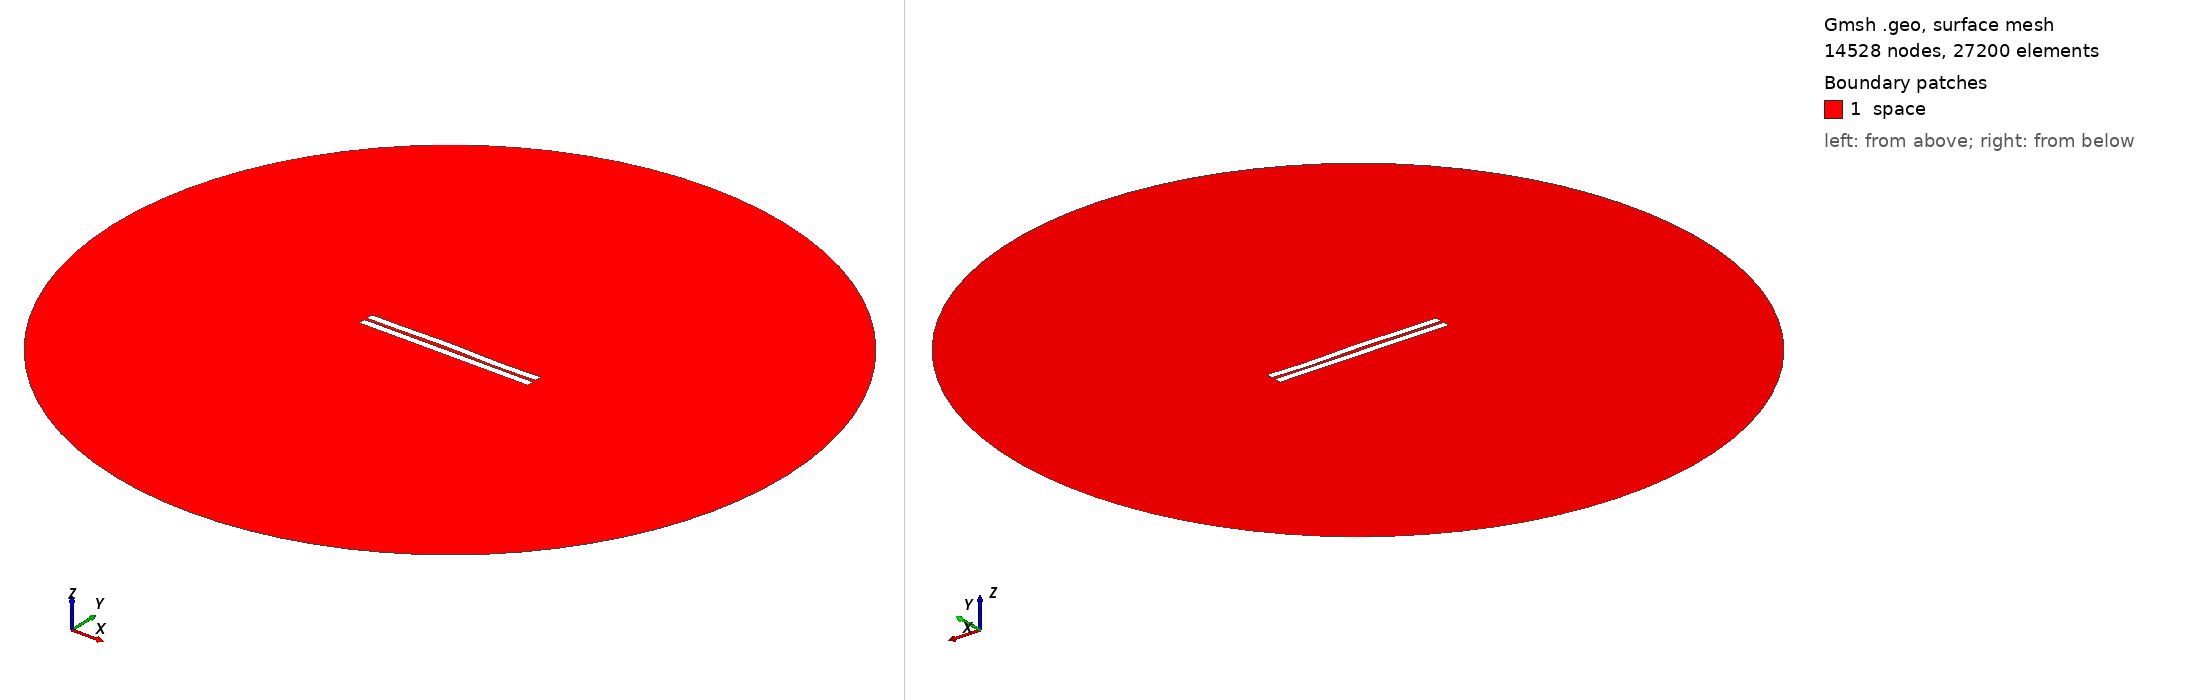

Gmsh geometry script, surface-meshed: 14528 nodes, 27200 surface elements. Boundary patches (legend numbers): 1 space. Left view from above one corner, right view from below the opposite corner. Legend entries are the model's physical surfaces. The drawing asked Gmsh for element sizes between 1% and 20% of the model's largest extent; the script's own settings can give other sizes.

=== 133.geo (drawn) ===
//---------------------------------------
// Geometry kernel
//---------------------------------------

SetFactory("OpenCASCADE");



//---------------------------------------
// Parameters of the geometry
//---------------------------------------

// Overetch of the upper plate
overetch = 0.0;

// Distance between the plates
distance = 1.75;

// Discretization over the x axis (for the deformation)
nx = 50; 

// Length of the plate
L = 100 - overetch; 

// Number of modes
n = 4; 

// 1st mode coefficient
coeff(1) = 0.0;
beta(1) = 0.596864 * 3.1415926535 / L;

// 2nd mode coefficient
coeff(2) = 0.15;
beta(2) = 1.49418 * 3.1415926535 / L;

// 3rd mode coefficient
coeff(3) = 0.15;
beta(3) = 2.50025 * 3.1415926535 / L;

// 4th mode coefficient
coeff(4) = -0.15;
beta(4) = 3.49999 * 3.1415926535 / L;



//---------------------------------------
// Upper plate (deformed rectangle)
//---------------------------------------

// Coordiantes of the upper plate
xmin = -50;
xmax = 50 - overetch;

// Height of the upper plate
yheight = 4 - 2 * overetch;

// Indexes of the points
UpperID[] = {};
LowerID[] = {};
LeftID[] = {};
RightID[] = {};

// Point index
p = 1;

// Horizontal edges
For i In {1:nx}
    x = xmin + (i-1)*(xmax - xmin)/(nx-1);

    y_bottom = distance / 2 + overetch;
    For j In {1:n}
        C = (Cosh(beta(j)*L) + Cos(beta(j)*L)) / (Sinh(beta(j)*L) + Sin(beta(j)*L));
        y_bottom  = y_bottom + coeff(j) * (Cosh(beta(j)*(x+50)) - Cos(beta(j)*(x+50)) - C * (Sinh(beta(j)*(x+50)) - Sin(beta(j)*(x+50))));
    EndFor

    y_top = y_bottom + yheight;

    Point(p) = {x, y_top, 0, 1.0};
    UpperID[i] = p;
    p = p + 1;

    Point(p) = {x, y_bottom, 0, 1.0};
    LowerID[i] = p;
    p = p + 1;
EndFor

// Create point lists
UpperPts[] = {}; LowerPts[] = {};
For i In {1:nx}
  UpperPts[] += {UpperID[i]};
  LowerPts[] += {LowerID[i]};
EndFor

// Build splines
Spline(1) = {UpperPts[]};
Spline(2) = {LowerPts[]};
Line(3) = {LowerPts[nx-1], UpperPts[nx-1]};
Line(4) = {LowerPts[0], UpperPts[0]};

// Build the plane surface
Curve Loop(1) = {2, 3, -1, -4};
Plane Surface(1) = {1};



//---------------------------------------
// Lower plate (rectangle)
//---------------------------------------

// Vertices
Point(1001) = {-50, -1, 0, 1.0};
Point(1002) = { 50, -1, 0, 1.0};
Point(1003) = { 50,  -5, 0, 1.0};
Point(1004) = {-50,  -5, 0, 1.0};

// Edges
Line(5) = {1001, 1002};
Line(6) = {1002, 1003};
Line(7) = {1003, 1004};
Line(8) = {1004, 1001};

// Plane surface
Line Loop(2) = {5, 6, 7, 8};
Plane Surface(2) = {2}; 



//---------------------------------------
// Outer (fictious) boundary
//---------------------------------------

// Points
Point(1005) = {0, 0, 0};       // Center
Point(1006) = {200, 0, 0};     // Start point
Point(1007) = {0, 200, 0};     // 90 degrees
Point(1008) = {-200, 0, 0};    // 180 degrees
Point(1009) = {0, -200, 0};    // 270 degrees

// Circle arcs (each needs start, center, end)
Circle(9) = {1006, 1005, 1007};
Circle(10) = {1007, 1005, 1008};
Circle(11) = {1008, 1005, 1009};
Circle(12) = {1009, 1005, 1006};

// Plane surface for the entire domain
Curve Loop(3) = {9, 10, 11, 12};
Surface(3) = {3};

// Subtract the plates from the whole domain to obtain the actual domain where we want to solve the equations
BooleanDifference{ Surface{3}; Delete; }{ Surface{1}; Surface{2}; Delete; }




//---------------------------------------
// Transfinite Lines/Curves
//---------------------------------------

// Set the number of points on the boundaries
r = 12;
d = 0.15;

// Plates
Transfinite Curve {1} = 50*r/4 Using Progression 1;
Transfinite Line {2} = 50*r Using Progression 1;
Transfinite Curve {3, 4} = 2*r Using Progression 1+d;
Transfinite Line {5} = 50*r Using Progression 1;
Transfinite Line {7} = 50*r/4 Using Progression 1;
Transfinite Line {6} = 2*r Using Progression 1+d;
Transfinite Line {8} = 2*r Using Progression 1-d;

// Outer boundary
Transfinite Line {9, 10, 11, 12} = 20 Using Progression 1;



//---------------------------------------
// Physical groups
//---------------------------------------                

// Physical curves (boundaries)
Physical Line("force_segment", 10) = {2};
Physical Line("upper_plate", 11) = {1, 3, 4};
Physical Line("lower_plate", 12) = {5, 6, 7, 8};
Physical Line("boundary", 20) = {9, 10, 11, 12};

// Physical Surfaces
Physical Surface("space", 30) = {3};



//---------------------------------------
// 6. Generate the Mesh
//---------------------------------------

// 2D mesh generation
Mesh 2;
